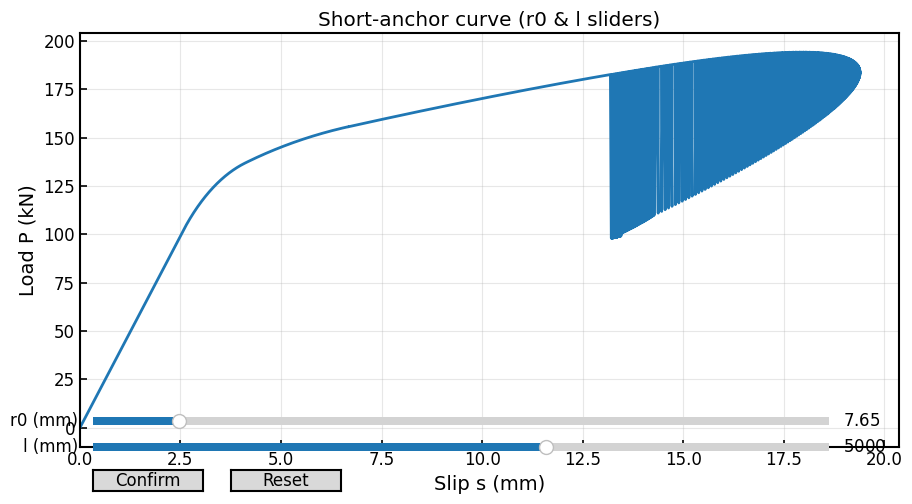

Here is the Python script that generated this plot:
# -*- coding: utf-8 -*-
"""
Created on Sat Aug  9 15:41:04 2025

@author: hanjiaqi
"""
# -*- coding: utf-8 -*-
"""
Created on Mon May 26 12:58:22 2025

@author: hanjiaqi
"""


import matplotlib.pyplot as plt

# 设置全局字体为 Times New Roman
plt.rcParams['font.family'] = 'Times New Roman'

# 全局字号
plt.rcParams['font.size'] = 12

# 坐标轴标题字号
plt.rcParams['axes.labelsize'] = 14

# 坐标轴刻度字号
plt.rcParams['xtick.labelsize'] = 12
plt.rcParams['ytick.labelsize'] = 12

# 图例字号
plt.rcParams['legend.fontsize'] = 12

# 线宽、刻度方向
plt.rcParams['lines.linewidth'] = 2
plt.rcParams['xtick.direction'] = 'in'
plt.rcParams['ytick.direction'] = 'in'

# 图像边距优化
plt.rcParams['figure.autolayout'] = True

# 背景纯白
plt.rcParams['savefig.facecolor'] = 'white'

import numpy as np
import matplotlib.pyplot as plt
from scipy.integrate import quad

# ===== 一级参数 =====
params = {
    "s1": 2.56,
    "s2": 4.1,
    "s3": 6.67,
    "tau1": 2.3,
    "tau2": 0.8095,
    "tau3": 0.414,
    "Ep": 200000,
    "r0": 7.63,
    "l": 5000
}

pi = np.pi

# ===== 二级参数 =====
k1 = params["tau1"] / params["s1"]
k2 = -(params["tau2"] - params["tau1"]) / (params["s2"] - params["s1"])
k3 = -(params["tau3"] - params["tau2"]) / (params["s3"] - params["s2"])
lam2 = (2 / params["r0"]) / params["Ep"]
alpha1 = np.sqrt(lam2 * k1)
alpha2 = np.sqrt(lam2 * k2)
alpha3 = np.sqrt(lam2 * k3)
alpha4_sq = lam2 * params["tau3"]
a = k2 * params["s1"] + params["tau1"]
b = k3 * params["s2"] + params["tau2"]

# ===== 第三级参数（解析公式） =====
def compute_ls1max():
    s1, s2 = params["s1"], params["s2"]
    num = -alpha1 * s1
    sqrt_val = (alpha1 * s1)**2 - alpha2**2 * (s2 - s1) * ((s2 + s1) - (2 * a / k2))
    den = alpha2 * ((2 * a / k2) - s1 - s2)
    return (2 / alpha2) * np.arctan((num + np.sqrt(sqrt_val)) / den)

ls1max = compute_ls1max()

def compute_mu1():
    s1, s2, l = params["s1"], params["s2"], params["l"]
    num = alpha1 * s1 * np.tanh(alpha1 * (l - ls1max)) + alpha2 * (a / k2 - s2) * np.sin(alpha2 * ls1max)
    den = np.cos(alpha2 * ls1max)
    return num / den

mu1 = compute_mu1()

def compute_ls2max():
    s2, s3 = params["s2"], params["s3"]
    inner = mu1**2 + alpha3**2 * (s3 - s2) * ((2 * b / k3) - s2 - s3)
    den = alpha3 * ((2 * b / k3) - s2 - s3)
    return (2 / alpha3) * np.arctan((-mu1 + np.sqrt(inner)) / den)

ls2max = compute_ls2max()
l = params["l"]

# ===== 各阶段绘图 =====

# 第一阶段
P1_max = params["Ep"] * pi * params["r0"]**2 * alpha1 * params["s1"] * np.tanh(alpha1 * params["l"])
P1_N = np.linspace(0, P1_max, 200)
C1 = (1 / (params["Ep"] * pi * alpha1 * params["r0"]**2)) * (np.cosh(alpha1 * l) / np.sinh(alpha1 * l))
s1_vals = C1 * P1_N
P1_kN = P1_N / 1000

# 第二阶段
ls1_array = np.linspace(0, ls1max, 500)
P2_list, s2_list = [], []
for ls1 in ls1_array:
    P2 = pi * params["r0"]**2 * params["Ep"] * (
        (a / k2 - params["s1"]) * alpha2 * np.sin(alpha2 * ls1) +
        params["s1"] * alpha1 * np.tanh(alpha1 * (l - ls1)) * np.cos(alpha2 * ls1)
    )
    num = (P2 / (pi * params["r0"]**2 * params["Ep"])) * np.cos(alpha2 * (ls1 - l + l)) - \
          params["s1"] * alpha1 * np.tanh(alpha1 * (l - ls1)) * np.cos(alpha2 * 0)
    den = alpha2 * np.sin(alpha2 * ls1)
    s2_now = a / k2 - num / den
    P2_list.append(P2 / 1000)
    s2_list.append(s2_now)

# 第三阶段
ls2_array = np.linspace(0, ls2max, 500)
P3_list, s3_list = [], []
for ls2 in ls2_array:
    P3 = params["Ep"] * pi * params["r0"]**2 * (
        mu1 * np.cos(alpha3 * ls2) + (b / k3 - params["s2"]) * alpha3 * np.sin(alpha3 * ls2)
    )
    num = -(P3 / (params["Ep"] * pi * params["r0"]**2)) * np.cos(alpha3 * (l - l - ls2)) + mu1 * np.cos(alpha3 * 0)
    den = alpha3 * np.sin(alpha3 * ls2)
    s3_now = b / k3 + num / den
    P3_list.append(P3 / 1000)
    s3_list.append(s3_now)

# 第四阶段
lf_array = np.linspace(0, l - ls1max - ls2max, 500)
P4_list, s4_list = [], []
for lf in lf_array:
    mu2 = alpha1 * params["s1"] * np.tanh(alpha1 * (l - ls1max - ls2max - lf)) + \
          alpha2 * (a / k2 - params["s2"]) * np.sin(alpha2 * ls1max)
    mu2 /= np.cos(alpha2 * ls1max)
    P4 = params["Ep"] * pi * params["r0"]**2 * (
        (-alpha3 * (params["s3"] - b / k3) * np.sin(alpha3 * ls2max) + mu2) /
        np.cos(alpha3 * ls2max) + alpha4_sq * lf
    )
    term1 = (alpha4_sq / 2) * l**2
    term2 = (P4 / (params["Ep"] * pi * params["r0"]**2) - alpha4_sq * l) * l
    term3 = (alpha4_sq / 2) * (l**2 - lf**2)
    term4 = -(P4 / (params["Ep"] * pi * params["r0"]**2)) * (l - lf)
    s4_now = term1 + term2 + term3 + term4 + params["s3"]
    P4_list.append(P4 / 1000)
    s4_list.append(s4_now)

# 第五阶段
def tau1(x, lf):
    term1 = np.cos(alpha2 * (ls1max - l + x + ls2max + lf))
    term2 = ((a / k2 - params["s2"]) * alpha2 * np.sin(alpha2 * ls1max) / np.cos(alpha2 * ls1max))
    term3 = np.cos(alpha2 * (l - x - ls2max - lf))
    return (alpha2 * params["Ep"] * params["r0"] / 2) * term1 * term2 * term3 / np.sin(alpha2 * ls1max)

def tau2(x, lf):
    mu2 = alpha1 * params["s1"] * np.tanh(alpha1 * (l - ls1max - ls2max - lf)) + \
          alpha2 * (a / k2 - params["s2"]) * np.sin(alpha2 * ls1max)
    mu2 /= np.cos(alpha2 * ls1max)
    eta2 = (b / k3 - params["s3"]) * alpha3 * np.sin(alpha3 * ls2max) + mu2
    eta2 /= np.cos(alpha3 * ls2max)
    return (alpha3 * params["Ep"] * params["r0"] / 2) * (eta2 * np.cos(alpha3 * (l - x - ls2max - lf)) -
                                                         mu2 * np.cos(alpha3 * (l - x - lf))) / np.sin(alpha3 * ls2max)

def s_lf(P, lf):
    term1 = (alpha4_sq / 2) * l**2
    term2 = (P / (params["Ep"] * pi * params["r0"]**2) - alpha4_sq * l) * l
    term3 = (l - lf) * ((alpha4_sq / 2) * (l + lf) - P / (params["Ep"] * pi * params["r0"]**2))
    return term1 + term2 + term3 + params["s3"]

lf_vals_5 = np.linspace(l - ls1max - ls2max, l - ls2max, 200)
P5_list, s5_list = [], []
for lf in lf_vals_5:
    x1, x2, x3, x4 = 0, l - ls2max - lf, l - lf, l
    integral1, _ = quad(tau1, x1, x2, args=(lf,))
    integral2, _ = quad(tau2, x2, x3, args=(lf,))
    integral3 = params["tau3"] * (x4 - x3)
    P_total = 2 * pi * params["r0"] * (integral1 + integral2 + integral3)
    s_val = s_lf(P_total, lf)
    P5_list.append(P_total / 1000)
    s5_list.append(s_val)

# 第六阶段
lf_vals_6 = np.linspace(l - ls2max, l, 200)
P6_list, s6_list = [], []
for lf in lf_vals_6:
    x1 = 0
    x2 = l - lf
    x3 = l
    integral_soft2, _ = quad(tau2, x1, x2, args=(lf,))
    integral_friction = params["tau3"] * (x3 - x2)
    P6 = 2 * pi * params["r0"] * (integral_soft2 + integral_friction)
    s6 = s_lf(P6, lf)
    P6_list.append(P6 / 1000)
    s6_list.append(s6)
# ===== 绘图 =====
import matplotlib.pyplot as plt
plt.rcParams['font.family'] = 'Times New Roman'
plt.rcParams['axes.linewidth'] = 1.5  # 坐标轴加粗
plt.rcParams['xtick.direction'] = 'in'
plt.rcParams['ytick.direction'] = 'in'
plt.rcParams['xtick.major.size'] = 5
plt.rcParams['ytick.major.size'] = 5
plt.rcParams['xtick.major.width'] = 1.2
plt.rcParams['ytick.major.width'] = 1.2
plt.figure(figsize=(12, 8))
plt.plot(s1_vals, P1_kN, label="Stage I: E", color="blue", linewidth=2)
plt.plot(s2_list, P2_list, label="Stage II: E-S1", color="darkorange", linewidth=2)
plt.plot(s3_list, P3_list, label="Stage III: E-S1-S2", color="mediumpurple", linewidth=2)
plt.plot(s4_list, P4_list, label="Stage IV: E-S1-S2-F", color="indianred", linewidth=2)
plt.plot(s5_list, P5_list, label="Stage V: S1-S2-F", color="slategray", linewidth=2)
plt.plot(s6_list, P6_list, label="Stage VI: S2-F", color="saddlebrown", linewidth=2)
plt.xlabel("Slip of the loading end $s$ (mm)", fontsize=14)
plt.ylabel("Load P (kN)", fontsize=14)
plt.title("Full-range Load-slip curve of the anchorage interface slip failure process", fontsize=16)
plt.legend(fontsize=12)
plt.grid(True)
plt.tight_layout()
plt.show()
# ===== 实验数据点 =====
exp_s = [1.10186, 2.54851, 4.12026, 6.46971, 12.79475, 19.54399]
exp_P = [35.6484, 103.63597, 139.19869, 171.62353, 204.81541, 218.76158]

# ===== 重绘图并叠加实验点 =====
plt.figure(figsize=(12, 8))

# 拟合曲线（六阶段）
plt.plot(s1_vals, P1_kN, label="Stage I: E", color="blue", linewidth=2)
plt.plot(s2_list, P2_list, label="Stage II: E-S1", color="darkorange", linewidth=2)
plt.plot(s3_list, P3_list, label="Stage III: E-S1-S2", color="mediumpurple", linewidth=2)
plt.plot(s4_list, P4_list, label="Stage IV: E-S1-S2-F", color="indianred", linewidth=2)
plt.plot(s5_list, P5_list, label="Stage V: S1-S2-F", color="slategray", linewidth=2)
plt.plot(s6_list, P6_list, label="Stage VI: S2-F", color="saddlebrown", linewidth=2)

# 实验数据点（叠加）
plt.scatter(exp_s, exp_P, color="black", marker="o", s=80, label="data", zorder=10)

# ===== 图形设置 =====
plt.xlabel("Slip of the loading end $s$ (mm)", fontsize=14)
plt.ylabel("load P (kN)", fontsize=14)
plt.title("analytical vs data", fontsize=16)
plt.legend(fontsize=10,loc='best')
plt.grid(True)
plt.tight_layout()
plt.savefig("fig-9-data Vs analysis.pdf", dpi=600, bbox_inches='tight')
plt.show()
# ===== 粘结-滑移关系图（τ-s 曲线） =====
import matplotlib.pyplot as plt

# 一级参数
s1 = params["s1"]
s2 = params["s2"]
s3 = params["s3"]
tau1 = params["tau1"]
tau2 = params["tau2"]
tau3 = params["tau3"]

# 分段函数：三段线性模型
s_vals_1 = np.linspace(0, s1, 100)
tau_vals_1 = (tau1 / s1) * s_vals_1  # 第一段上升

s_vals_2 = np.linspace(s1, s2, 100)
tau_vals_2 = tau1 + (tau2 - tau1) / (s2 - s1) * (s_vals_2 - s1)  # 第二段下降

s_vals_3 = np.linspace(s2, s3, 100)
tau_vals_3 = tau2 + (tau3 - tau2) / (s3 - s2) * (s_vals_3 - s2)  # 第三段下降
s4 = s3*1.5
s_vals_4 = np.linspace(s3, s4, 100)
tau_vals_4 = np.full_like(s_vals_4, tau3)
# 绘图
plt.figure(figsize=(8, 6))
plt.plot(s_vals_1, tau_vals_1, label="Stage I: Elastic", color="blue", linewidth=2)
plt.plot(s_vals_2, tau_vals_2, label="Stage II: First softening", color="darkorange", linewidth=2)
plt.plot(s_vals_3, tau_vals_3, label="Stage III: Second softening", color="mediumpurple", linewidth=2)
plt.plot(s_vals_4, tau_vals_4, label="Stage IV: Residual friction ", color="indianred", linewidth=2)

# 标注关键点
plt.scatter([s1, s2, s3], [tau1, tau2, tau3], color='black', zorder=10)
plt.text(s1, tau1, f"  ({s1:.2f}, {tau1:.2f})", fontsize=10)
plt.text(s2, tau2, f"  ({s2:.2f}, {tau2:.2f})", fontsize=10)
plt.text(s3, tau3, f"  ({s3:.2f}, {tau3:.2f})", fontsize=10)

# 设置
plt.xlabel("Slip of the loading end s (mm)", fontsize=14)
plt.ylabel(" τ (MPa)", fontsize=14)
plt.title("bond-slip model", fontsize=16)
plt.legend(fontsize=10,loc='best')
plt.grid(True)
plt.tight_layout()
plt.savefig("fig-9-bondslip model.pdf", dpi=600, bbox_inches='tight')
plt.show()
# ==========================================================
# 双滑块 (r0 & l) — 新窗口；实时预览 + Confirm 才打印峰值与能量
# 不与上面的静态图互相干扰；无阴影；带数值鲁棒保护
# ==========================================================
import numpy as np, matplotlib
import matplotlib.pyplot as plt
from matplotlib.widgets import Slider, Button
from scipy.integrate import quad

# 推荐 Spyder 使用 Qt5Agg 后端（若已设置将被忽略）
try:
    matplotlib.use("Qt5Agg")
except Exception:
    pass

pi  = np.pi
EPS = 1e-12

# ---------- 把分段解析计算封装为函数：由 params_local 返回六段曲线 ----------
def get_stage_pairs(params_local):
    # 一级参数
    s1 = float(params_local["s1"]); s2 = float(params_local["s2"]); s3 = float(params_local["s3"])
    tau1 = float(params_local["tau1"]); tau2 = float(params_local["tau2"]); tau3 = float(params_local["tau3"])
    Ep   = float(params_local["Ep"]);   r0  = float(params_local["r0"]);   L    = float(params_local["l"])

    # 二级参数
    k1 = tau1 / max(s1, EPS)
    k2 = -(tau2 - tau1) / max((s2 - s1), EPS)
    k3 = -(tau3 - tau2) / max((s3 - s2), EPS)
    lam2 = (2.0 / max(r0, EPS)) / max(Ep, EPS)
    alpha1 = np.sqrt(max(lam2 * k1, 0.0))
    alpha2 = np.sqrt(max(lam2 * k2, 0.0))
    alpha3 = np.sqrt(max(lam2 * k3, 0.0))
    alpha4_sq = lam2 * tau3
    a = k2 * s1 + tau1
    b = k3 * s2 + tau2

    # 三级参数
    def compute_ls1max():
        num = -alpha1 * s1
        disc = (alpha1 * s1)**2 - alpha2**2 * (s2 - s1) * ((s2 + s1) - (2.0 * a / max(k2, EPS)))
        disc = max(disc, 0.0)
        den = alpha2 * ((2.0 * a / max(k2, EPS)) - s1 - s2)
        den = np.sign(den) * max(abs(den), EPS)
        return (2.0 / max(alpha2, EPS)) * np.arctan((num + np.sqrt(disc)) / den)

    ls1max = float(compute_ls1max())

    def compute_mu1():
        num = alpha1 * s1 * np.tanh(alpha1 * (L - ls1max)) + alpha2 * (a / max(k2, EPS) - s2) * np.sin(alpha2 * ls1max)
        den = np.cos(alpha2 * ls1max); den = np.sign(den) * max(abs(den), EPS)
        return num / den

    mu1 = float(compute_mu1())

    def compute_ls2max():
        inner = mu1**2 + alpha3**2 * (s3 - s2) * ((2.0 * b / max(k3, EPS)) - s2 - s3)
        inner = max(inner, 0.0)
        den = alpha3 * ((2.0 * b / max(k3, EPS)) - s2 - s3)
        den = np.sign(den) * max(abs(den), EPS)
        return (2.0 / max(alpha3, EPS)) * np.arctan((-mu1 + np.sqrt(inner)) / den)

    ls2max = float(compute_ls2max())

    # 第一阶段
    P1_max = Ep * pi * r0**2 * alpha1 * s1 * np.tanh(alpha1 * L)
    P1_N = np.linspace(0.0, P1_max, 200)
    C1 = (1.0 / (Ep * pi * alpha1 * r0**2)) * (np.cosh(alpha1 * L) / max(np.sinh(alpha1 * L), EPS))
    s1_vals = C1 * P1_N
    P1_kN = P1_N / 1000.0

    # 第二阶段
    ls1_array = np.linspace(0.0, max(ls1max, EPS), 500)
    P2_list, s2_list = [], []
    for ls1v in ls1_array:
        P2 = pi * r0**2 * Ep * (
            (a / max(k2, EPS) - s1) * alpha2 * np.sin(alpha2 * ls1v) +
            s1 * alpha1 * np.tanh(alpha1 * (L - ls1v)) * np.cos(alpha2 * ls1v)
        )
        num = (P2 / (pi * r0**2 * Ep)) * np.cos(alpha2 * (ls1v - L + L)) - s1 * alpha1 * np.tanh(alpha1 * (L - ls1v))
        den = alpha2 * np.sin(alpha2 * ls1v); den = np.sign(den) * max(abs(den), EPS)
        s2_now = a / max(k2, EPS) - num / den
        P2_list.append(P2 / 1000.0); s2_list.append(s2_now)

    # 第三阶段
    ls2_array = np.linspace(0.0, max(ls2max, EPS), 500)
    P3_list, s3_list = [], []
    for ls2v in ls2_array:
        P3 = Ep * pi * r0**2 * (mu1 * np.cos(alpha3 * ls2v) + (b / max(k3, EPS) - s2) * alpha3 * np.sin(alpha3 * ls2v))
        num = -(P3 / (Ep * pi * r0**2)) * np.cos(alpha3 * (L - L - ls2v)) + mu1
        den = alpha3 * np.sin(alpha3 * ls2v); den = np.sign(den) * max(abs(den), EPS)
        s3_now = b / max(k3, EPS) + num / den
        P3_list.append(P3 / 1000.0); s3_list.append(s3_now)

    # 第四阶段
    lf_array = np.linspace(0.0, max(L - ls1max - ls2max, EPS), 500)
    P4_list, s4_list = [], []
    for lf in lf_array:
        mu2 = alpha1 * s1 * np.tanh(alpha1 * (L - ls1max - ls2max - lf)) + alpha2 * (a / max(k2, EPS) - s2) * np.sin(alpha2 * ls1max)
        mu2 /= max(np.cos(alpha2 * ls1max), EPS)
        P4 = Ep * pi * r0**2 * ((-alpha3 * (s3 - b / max(k3, EPS)) * np.sin(alpha3 * ls2max) + mu2) /
                                max(np.cos(alpha3 * ls2max), EPS) + alpha4_sq * lf)
        term1 = (alpha4_sq / 2.0) * L**2
        term2 = (P4 / (Ep * pi * r0**2) - alpha4_sq * L) * L
        term3 = (alpha4_sq / 2.0) * (L**2 - lf**2)
        term4 = -(P4 / (Ep * pi * r0**2)) * (L - lf)
        s4_now = term1 + term2 + term3 + term4 + s3
        P4_list.append(P4 / 1000.0); s4_list.append(s4_now)

    # 第五阶段
    def _tau1(x, lfv):
        term1 = np.cos(alpha2 * (ls1max - L + x + ls2max + lfv))
        term2 = ((a / max(k2, EPS) - s2) * alpha2 * np.sin(alpha2 * ls1max) / max(np.cos(alpha2 * ls1max), EPS))
        term3 = np.cos(alpha2 * (L - x - ls2max - lfv))
        return (alpha2 * Ep * r0 / 2.0) * term1 * term2 * term3 / max(np.sin(alpha2 * ls1max), EPS)

    def _tau2(x, lfv):
        mu2 = alpha1 * s1 * np.tanh(alpha1 * (L - ls1max - ls2max - lfv)) + alpha2 * (a / max(k2, EPS) - s2) * np.sin(alpha2 * ls1max)
        mu2 /= max(np.cos(alpha2 * ls1max), EPS)
        eta2 = (b / max(k3, EPS) - s3) * alpha3 * np.sin(alpha3 * ls2max) + mu2
        eta2 /= max(np.cos(alpha3 * ls2max), EPS)
        return (alpha3 * Ep * r0 / 2.0) * (eta2 * np.cos(alpha3 * (L - x - ls2max - lfv)) -
                                           mu2 * np.cos(alpha3 * (L - x - lfv))) / max(np.sin(alpha3 * ls2max), EPS)

    def s_lf(P, lfv):
        term1 = (alpha4_sq / 2.0) * L**2
        term2 = (P / (Ep * pi * r0**2) - alpha4_sq * L) * L
        term3 = (L - lfv) * ((alpha4_sq / 2.0) * (L + lfv) - P / (Ep * pi * r0**2))
        return term1 + term2 + term3 + s3

    lf_vals_5 = np.linspace(max(L - ls1max - ls2max, 0.0), max(L - ls2max, 0.0), 200)
    P5_list, s5_list = [], []
    for lfv in lf_vals_5:
        x1, x2, x3, x4 = 0.0, L - ls2max - lfv, L - lfv, L
        integral1, _ = quad(_tau1, x1, x2, args=(lfv,))
        integral2, _ = quad(_tau2, x2, x3, args=(lfv,))
        integral3 = tau3 * (x4 - x3)
        P_total = 2.0 * pi * r0 * (integral1 + integral2 + integral3)
        s_val = s_lf(P_total, lfv)
        P5_list.append(P_total / 1000.0); s5_list.append(s_val)

    # 第六阶段
    lf_vals_6 = np.linspace(max(L - ls2max, 0.0), L, 200)
    P6_list, s6_list = [], []
    for lfv in lf_vals_6:
        x1 = 0.0; x2 = L - lfv; x3 = L
        integral_soft2, _ = quad(_tau2, x1, x2, args=(lfv,))
        integral_friction = tau3 * (x3 - x2)
        P6 = 2.0 * pi * r0 * (integral_soft2 + integral_friction)
        s6 = s_lf(P6, lfv)
        P6_list.append(P6 / 1000.0); s6_list.append(s6)

    return [
        (np.asarray(s1_vals, float), np.asarray(P1_kN, float)),
        (np.asarray(s2_list, float), np.asarray(P2_list, float)),
        (np.asarray(s3_list, float), np.asarray(P3_list, float)),
        (np.asarray(s4_list, float), np.asarray(P4_list, float)),
        (np.asarray(s5_list, float), np.asarray(P5_list, float)),
        (np.asarray(s6_list, float), np.asarray(P6_list, float)),
    ]

# ---------- 合并/排序 & 峰值+能量（0→peak；单位 kN·mm=J） ----------
def _merge_sort_curve(stage_pairs):
    s_all = np.concatenate([np.asarray(s, float) for s, _ in stage_pairs])
    P_all = np.concatenate([np.asarray(p, float) for _, p in stage_pairs])  # kN
    m = np.isfinite(s_all) & np.isfinite(P_all)
    s_all, P_all = s_all[m], P_all[m]
    order = np.argsort(s_all)
    s_all, P_all = s_all[order], P_all[order]
    if s_all.size > 1:
        uniq, idx = np.unique(s_all, return_index=True)
        s_all, P_all = uniq, P_all[idx]
    if s_all.size == 0 or s_all[0] > 1e-9:
        s_all = np.insert(s_all, 0, 0.0); P_all = np.insert(P_all, 0, 0.0)
    P_all = np.clip(P_all, 0.0, None)
    return s_all, P_all

def _peak_and_energy(stage_pairs):
    s_sorted, P_sorted = _merge_sort_curve(stage_pairs)
    idx = int(np.argmax(P_sorted))
    s_pk, P_pk = float(s_sorted[idx]), float(P_sorted[idx])
    E = float(np.trapezoid(P_sorted[:idx+1], s_sorted[:idx+1]))  # kN·mm = J
    return s_pk, P_pk, E, s_sorted, P_sorted

# ---------- 交互界面 ----------
params_ui = params.copy()                # 用你脚本里的初值
st0 = get_stage_pairs(params_ui)
s_pk0, P_pk0, E0, s_all0, P_all0 = _peak_and_energy(st0)

plt.close('all')
fig, ax = plt.subplots(figsize=(9.2, 5.2), facecolor='white')
plt.subplots_adjust(left=0.10, right=0.98, bottom=0.28, top=0.90)

(line,) = ax.plot(s_all0, P_all0, lw=2.0, color="#1f77b4")
ax.set_xlabel("Slip s (mm)")
ax.set_ylabel("Load P (kN)")
ax.set_title("Short-anchor curve (r0 & l sliders)")
ax.grid(True, alpha=0.3)
ax.set_xlim(left=0)

# 滑块
ax_r0 = plt.axes([0.10, 0.16, 0.80, 0.03], facecolor='whitesmoke')
ax_L  = plt.axes([0.10, 0.11, 0.80, 0.03], facecolor='whitesmoke')
s_r0 = Slider(ax_r0, 'r0 (mm)', 6.0, 20.0,   valinit=params_ui["r0"], valstep=0.05)
s_L  = Slider(ax_L,  'l (mm)',  200.0, 8000.0, valinit=params_ui["l"],  valstep=10.0)

def _preview(_):
    params_ui["r0"] = float(s_r0.val)
    params_ui["l"]  = float(s_L.val)
    st = get_stage_pairs(params_ui)
    _, _, _, s_all, P_all = _peak_and_energy(st)
    line.set_data(s_all, P_all)
    ax.relim(); ax.autoscale_view(); ax.set_xlim(left=0)
    fig.canvas.draw_idle()
    plt.pause(0.001)  # 提高 Spyder 响应

s_r0.on_changed(_preview)
s_L.on_changed(_preview)

# Confirm & Reset
btn_ok_ax = plt.axes([0.10, 0.04, 0.12, 0.04]); btn_ok = Button(btn_ok_ax, "Confirm")
btn_rs_ax = plt.axes([0.25, 0.04, 0.12, 0.04]); btn_rs = Button(btn_rs_ax, "Reset")

def _confirm(event):
    st = get_stage_pairs(params_ui)
    s_pk, P_pk, E, *_ = _peak_and_energy(st)
    print(f"[CONFIRM] r0={params_ui['r0']:.3f} mm, l={params_ui['l']:.1f} mm  ->  "
          f"s_peak={s_pk:.4f} mm,  P_peak={P_pk:.3f} kN,  Energy(0→peak)={E:.3f} J")

def _reset(event):
    s_r0.reset(); s_L.reset()
    params_ui.update({"r0": params["r0"], "l": params["l"]})
    _preview(None)

btn_ok.on_clicked(_confirm)
btn_rs.on_clicked(_reset)

plt.show()

